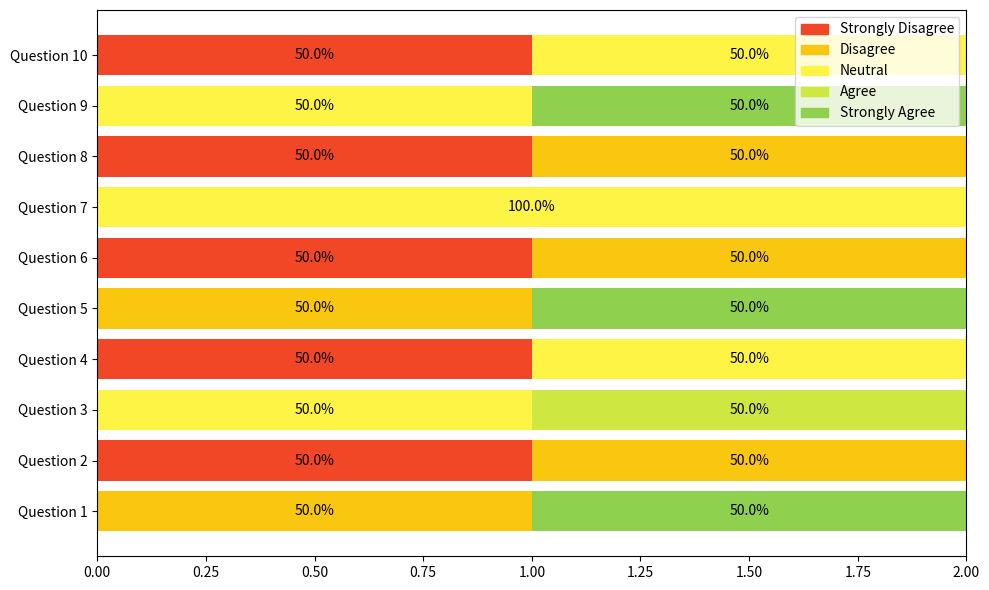

The matplotlib source for this figure:
import matplotlib.pyplot as plt

# Survey data
questions = [f'Question {i+1}' for i in range(10)]
categories = ["Strongly Disagree", "Disagree", "Neutral", "Agree", "Strongly Agree"]
responses = [
    ["Disagree", "Strongly Agree"],
    ["Strongly Disagree", "Disagree"],
    ["Neutral", "Agree"],
    ["Strongly Disagree", "Neutral"],
    ["Disagree", "Strongly Agree"],
    ["Strongly Disagree", "Disagree"],
    ["Neutral", "Neutral"],
    ["Strongly Disagree", "Disagree"],
    ["Neutral", "Strongly Agree"],
    ["Strongly Disagree", "Neutral"]
]

# RGB colors
colors = {
    "Strongly Disagree": (242/255, 71/255, 38/255),
    "Disagree": (250/255, 199/255, 16/255),
    "Neutral": (254/255, 244/255, 69/255),
    "Agree": (206/255, 231/255, 65/255),
    "Strongly Agree": (143/255, 209/255, 79/255),
}

# Create horizontal bar plot
fig, ax = plt.subplots(figsize=(10, 6))
# for idx, (question, response) in enumerate(zip(questions, responses)):
#     for i, category in enumerate(categories):
#         count = response.count(category)
#         ax.barh(idx, count, color=colors[category], left=sum(response.count(categories[j]) for j in range(i)))
for idx, (question, response) in enumerate(zip(questions, responses)):
    total_responses = len(response)
    left_offset = 0
    for category in categories:
        count = response.count(category)
        percentage = (count / total_responses) * 100
        ax.barh(idx, count, color=colors[category], left=left_offset)
        if count > 0:
            ax.text(left_offset + count / 2, idx, f'{percentage:.1f}%', ha='center', va='center', color='black')
        left_offset += count

ax.set_yticks(range(len(questions)))
ax.set_yticklabels(questions)
# ax.set_xlabel("Number of Responses")
# ax.set_title("Response Distribution by Question")
ax.legend(handles=[plt.Rectangle((0, 0), 1, 1, color=color) for color in colors.values()],
          labels=categories, loc="upper right")
plt.tight_layout()
plt.show()
